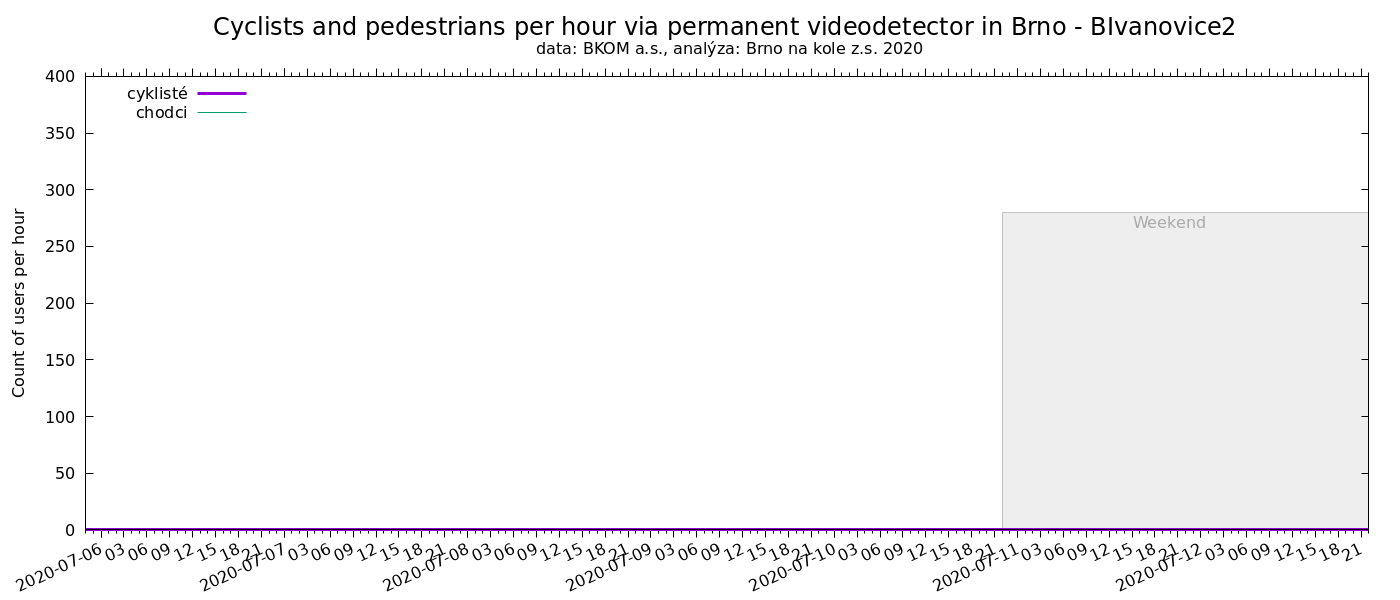

Source data for this figure (header and first rows):
time, cyklisté, chodci
Brněnské Ivanovice B, , Olympia, Brno
2020-05-29 18:00, 53, 10
2020-05-29 19:00, 45, 14
2020-05-29 20:00, 35, 4
2020-05-29 21:00, 36, 8
2020-05-29 22:00, 12, 1
2020-05-29 23:00, 12, 5
2020-05-30 00:00, 3, 0
2020-05-30 01:00, 0, 1
2020-05-30 02:00, 0, 0
2020-05-30 03:00, 1, 0
2020-05-30 04:00, 0, 0
2020-05-30 05:00, 0, 2
2020-05-30 06:00, 0, 0
2020-05-30 07:00, 3, 0
2020-05-30 08:00, 1, 0
2020-05-30 09:00, 10, 0
2020-05-30 10:00, 11, 2
2020-05-30 11:00, 24, 7
2020-05-30 12:00, 36, 8
2020-05-30 13:00, 49, 6
2020-05-30 14:00, 55, 14
2020-05-30 15:00, 40, 18
2020-05-30 16:00, 53, 22
2020-05-30 17:00, 61, 19
2020-05-30 18:00, 87, 29
2020-05-30 19:00, 65, 12
2020-05-30 20:00, 33, 10
2020-05-30 21:00, 25, 15
2020-05-30 22:00, 15, 8
2020-05-30 23:00, 11, 2
2020-05-31 00:00, 4, 0
2020-05-31 01:00, 0, 0
2020-05-31 02:00, 1, 0
2020-05-31 03:00, 0, 0
2020-05-31 05:00, 2, 0
2020-05-31 06:00, 1, 0
2020-05-31 07:00, 2, 1
2020-05-31 08:00, 3, 1
2020-05-31 09:00, 4, 3
2020-05-31 10:00, 2, 2
2020-05-31 11:00, 1, 0
2020-05-31 12:00, 1, 1
2020-05-31 13:00, 2, 3
2020-05-31 14:00, 6, 2
2020-05-31 15:00, 4, 2
2020-05-31 16:00, 8, 10
2020-05-31 17:00, 12, 9
2020-05-31 18:00, 24, 7
2020-05-31 19:00, 13, 18
2020-05-31 20:00, 27, 5
2020-05-31 21:00, 12, 4
2020-05-31 22:00, 1, 0
2020-05-31 23:00, 2, 0
2020-06-01 00:00, 0, 0
2020-06-01 01:00, 0, 0
2020-06-01 02:00, 0, 0
2020-06-01 03:00, 0, 0
2020-06-01 04:00, 0, 0
2020-06-01 05:00, 0, 0
... 1,020 more rows
